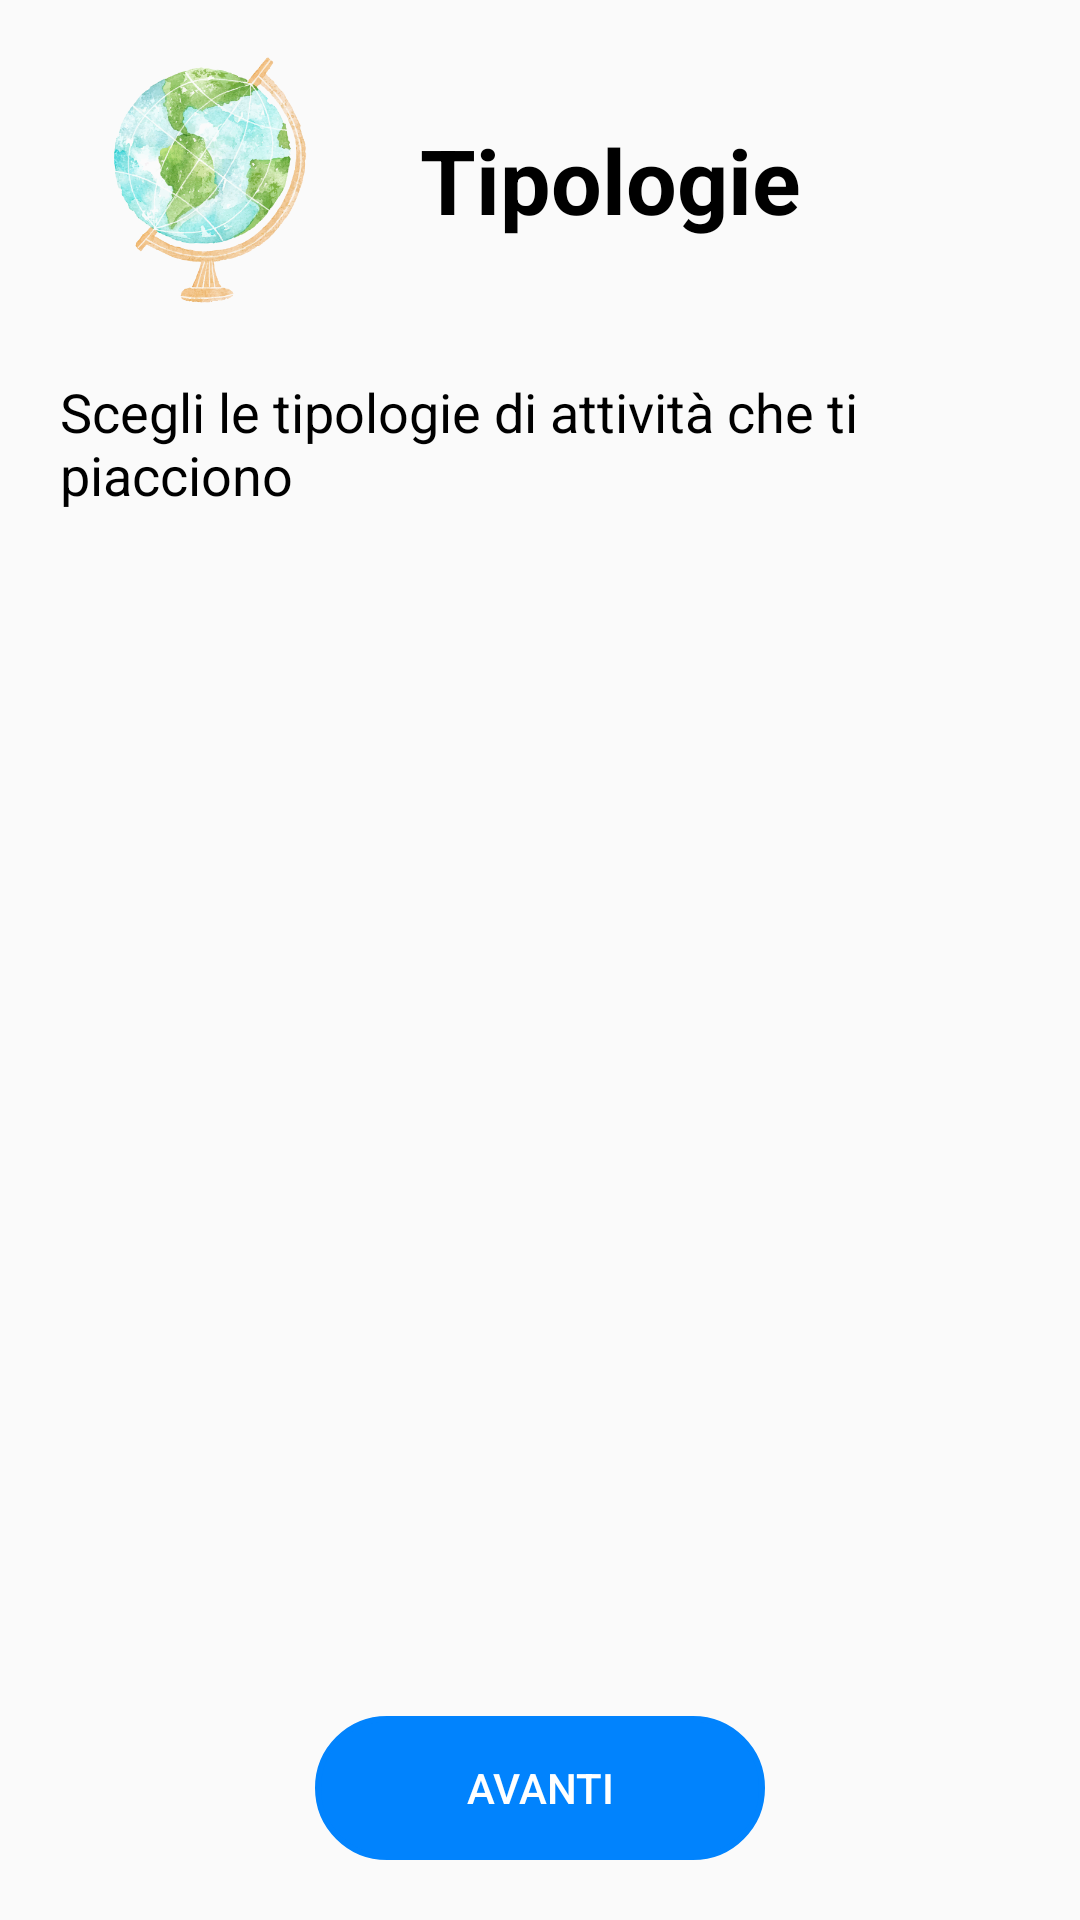

This screen was rendered from an Android layout file. Write that file and the resources it references.
<!-- AndroidManifest.xml: application theme Theme.AppCompat.Light.NoActionBar -->
<!-- res/layout/fragment_tipologie.xml -->
<?xml version="1.0" encoding="utf-8"?>
<RelativeLayout xmlns:android="http://schemas.android.com/apk/res/android"
    xmlns:tools="http://schemas.android.com/tools"
    android:id="@+id/main"
    android:layout_width="match_parent"
    android:layout_height="wrap_content"
    android:layout_gravity="center_horizontal"
    android:orientation="vertical"
    tools:context=".Activity.MainActivity"
    android:paddingBottom="10dp">

    <LinearLayout
        android:id="@+id/titolo"
        android:layout_width="match_parent"
        android:layout_height="wrap_content"
        android:layout_marginStart="20dp"
        android:layout_marginTop="10dp"
        android:layout_marginEnd="20dp"
        android:orientation="horizontal">

        <ImageView
            android:id="@+id/logoApp"
            android:layout_width="100dp"
            android:layout_height="100dp"
            android:layout_marginEnd="20dp"
            android:src="@drawable/logoapp" />

        <TextView
            android:layout_width="wrap_content"
            android:layout_height="wrap_content"
            android:layout_gravity="center_vertical"
            android:text="Tipologie"
            android:textColor="@color/black"
            android:textSize="30sp"
            android:textStyle="bold" />

    </LinearLayout>


    <TextView
        android:id="@+id/sottotitolo"
        android:layout_width="wrap_content"
        android:layout_height="wrap_content"
        android:layout_below="@+id/titolo"
        android:layout_marginStart="20dp"
        android:layout_marginTop="15dp"
        android:layout_marginEnd="20dp"
        android:text="Scegli le tipologie di attività che ti piacciono"
        android:textColor="@color/black"
        android:textSize="18dp" />


    <GridView
        android:id="@+id/tabellaTipologie"
        android:layout_width="match_parent"
        android:layout_height="wrap_content"
        android:layout_below="@+id/sottotitolo"
        android:layout_above="@+id/confermaTipologie"
        android:layout_gravity="center_horizontal"
        android:layout_marginLeft="20dp"
        android:layout_marginTop="20dp"
        android:layout_marginRight="20dp"
        android:numColumns="2"
        android:contentDescription="Elenco Tipologie"/>


    <Button
        android:id="@+id/confermaTipologie"
        android:layout_width="150dp"
        android:layout_height="wrap_content"
        android:layout_alignParentBottom="true"
        android:layout_centerHorizontal="true"
        android:layout_gravity="center_horizontal"
        android:layout_marginTop="10dp"
        android:layout_marginBottom="10dp"
        android:background="@drawable/custom_style_button"
        android:backgroundTint="@color/azzurro"
        android:text="Avanti"
        android:textColor="@color/white"
        android:contentDescription="Pulsante Avanti"/>

</RelativeLayout>
<!-- resources referenced by this layout -->
<resources>
  <color name="azzurro">#0183fd</color>
  <color name="black">#FF000000</color>
  <color name="white">#FFFFFFFF</color>
  <!-- drawable custom_style_button (drawable) -->
  <?xml version="1.0" encoding="utf-8"?>
  <shape xmlns:android="http://schemas.android.com/apk/res/android"
      android:shape="rectangle">
  
      
  
      <padding
          android:left="5dp"
          android:top="5dp"
          android:right="5dp"
          android:bottom="5dp" />
  
      <stroke
          android:color="@color/azzurro"
          android:width="2dp" />
  
      <corners android:radius="50dp" />
  
  </shape>
  <!-- drawable logoapp: png bitmap (drawable, 191942 bytes) -->
</resources>
